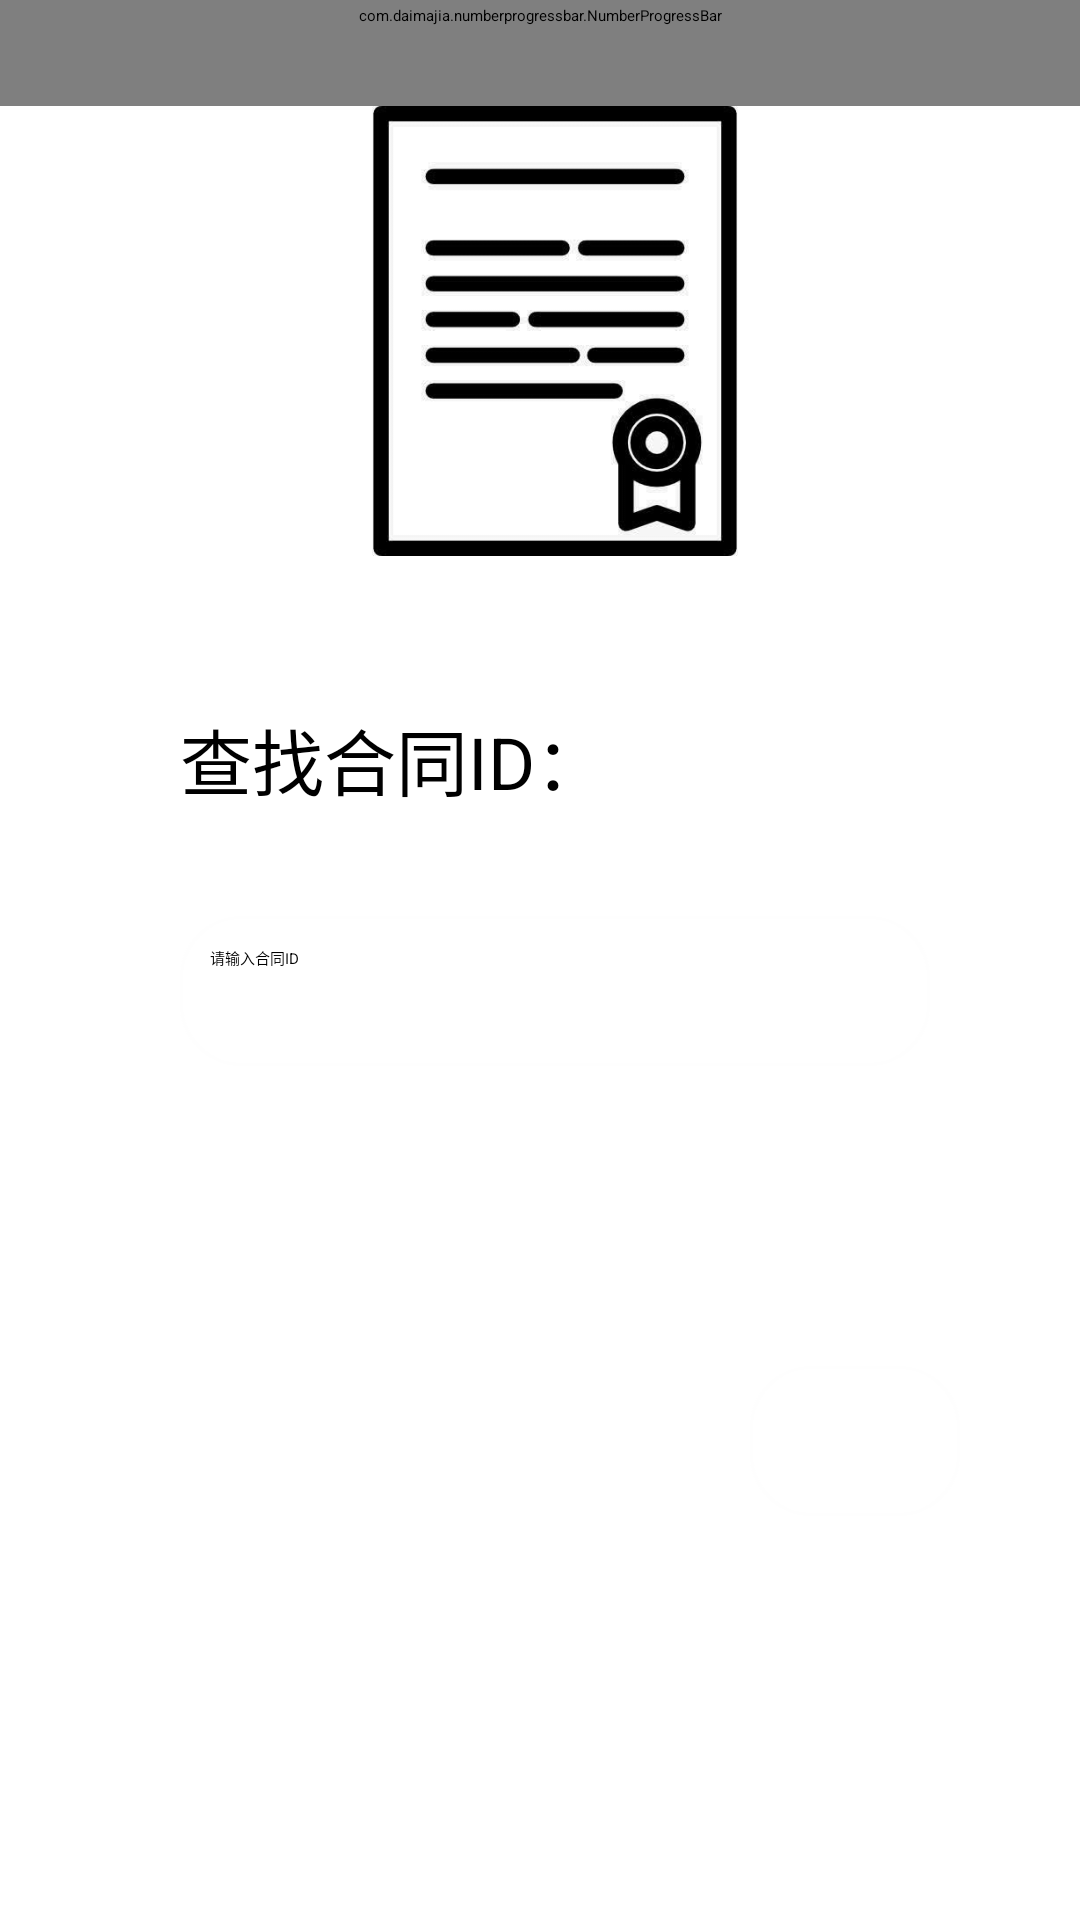

This screen was rendered from an Android layout file. Write that file and the resources it references.
<!-- AndroidManifest.xml: application theme QMUI.Compat -->
<!-- res/layout/sign_contract_1.xml -->
<?xml version="1.0" encoding="utf-8"?>

<LinearLayout xmlns:android="http://schemas.android.com/apk/res/android"
    xmlns:tools="http://schemas.android.com/tools"
    android:layout_width="match_parent"
    android:layout_height="match_parent"
    xmlns:app="http://schemas.android.com/apk/res-auto"
    android:orientation="vertical"
    android:background="@color/design_default_color_on_primary"
    tools:context=".MainActivity">


    <com.daimajia.numberprogressbar.NumberProgressBar
        android:layout_width="match_parent"
        android:layout_height="60dp"
        app:progress_reached_bar_height="10dp"
        app:progress_unreached_bar_height="10dp"
        android:layout_marginTop="-25dp"

        app:progress_current="20"/>
    <ImageView
        android:layout_width="150dp"
        android:layout_height="150dp"
        android:src="@drawable/sign_find_1"
        android:layout_marginLeft="110dp"/>
    <TextView
        android:layout_width="200dp"
        android:layout_height="40dp"
        android:layout_marginTop="50dp"
        android:layout_marginLeft="60dp"
        android:textSize="24sp"
        android:textColor="@android:color/black"
        android:text="查找合同ID："/>
    <EditText
        android:id="@+id/contract_id_1"
        android:layout_width="250dp"
        android:layout_marginLeft="60dp"
        android:layout_height="50dp"
        android:layout_marginTop="30dp"
        android:background="@drawable/translucent"
        android:hint="请输入合同ID"/>
    <Button
        android:id="@+id/next_tap_1"
        android:layout_marginLeft="250dp"
        android:layout_marginTop="100dp"
        android:layout_width="70dp"
        android:layout_height="50dp"
        android:text="查找"
        android:textColor="@color/design_default_color_on_primary"
        android:textSize="19dp"
        android:background="@drawable/translucent_button"/>
</LinearLayout>
<!-- resources referenced by this layout -->
<resources>
  <!-- drawable sign_find_1: jpeg bitmap (drawable, 26777 bytes) -->
  <!-- drawable translucent (drawable) -->
  <?xml version="1.0" encoding="utf-8"?>
  
  <shape xmlns:android="http://schemas.android.com/apk/res/android">
      <solid android:color="@color/qmui_config_color_background_pressed" />
      <stroke android:width="1dip" android:color="#fefefe" />
      <corners android:radius="20dp"/>
      <padding android:bottom="10dp"
          android:left="10dp"
          android:right="10dp"
          android:top="10dp"/>
  </shape>
  <!-- drawable translucent_button (drawable) -->
  <?xml version="1.0" encoding="utf-8"?>
  
  <shape xmlns:android="http://schemas.android.com/apk/res/android">
  <solid android:color="@color/qmui_config_color_50_blue" />
  <stroke android:width="1dip" android:color="#fefefe" />
  <corners android:radius="20dp"/>
  <padding android:bottom="10dp"
      android:left="10dp"
      android:right="10dp"
      android:top="10dp"/>
  </shape>
</resources>
